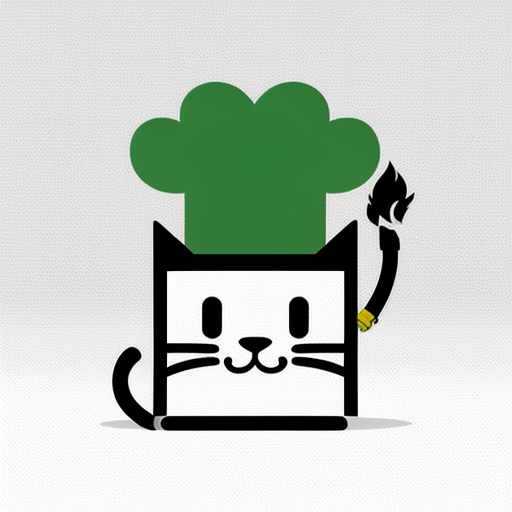
Generation parameters embedded in this image by AUTOMATIC1111 Stable Diffusion web UI or a fork of it (Forge, ...) (PNG 'parameters' text chunk):
Simple and iconic icon design of combining  smoking, smoke from cigarette, and cute cat motifs, vector drawing, trending on behance ,simple, minimal, cute, happy, white background and green contents, JT
Negative prompt: photorealistic, complicated, horror, scary, shadow, 
Steps: 20, Sampler: DPM++ 2M SDE Karras, CFG scale: 10.5, Seed: 829708486, Size: 512x512, Model hash: 107d2a241b, Model: cyberrealistic_v31, Version: v1.4.0-2-g8d0078b6